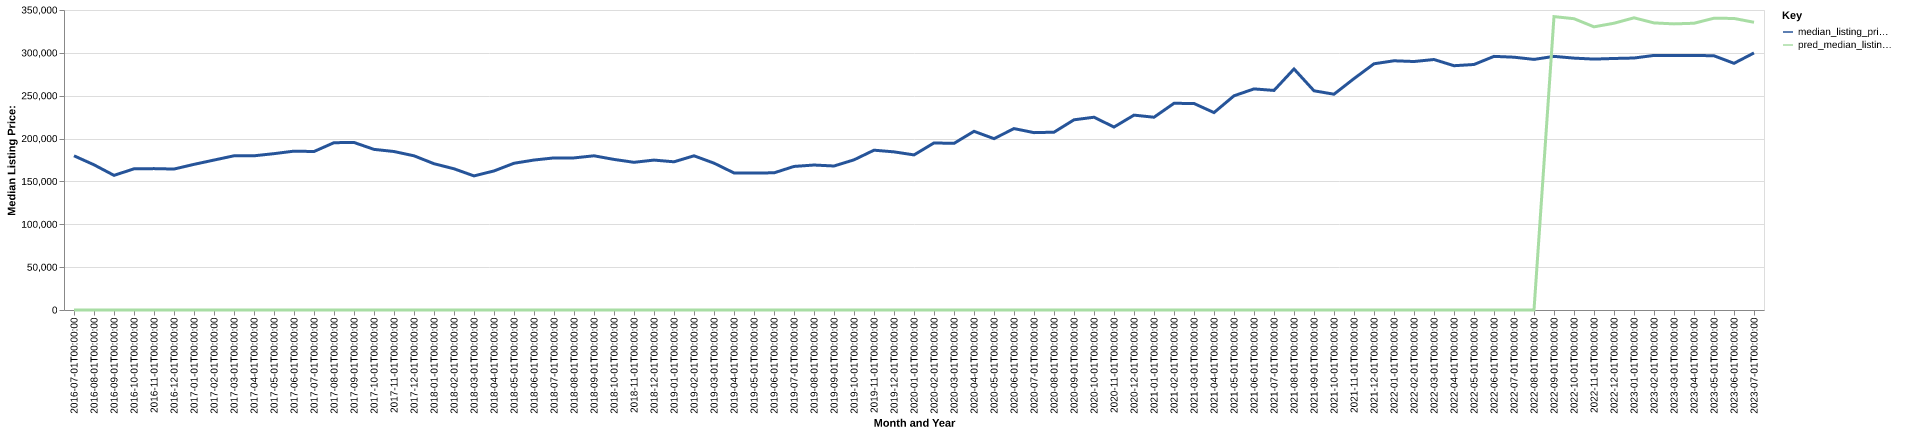

Source data for this figure (header and first rows):
date, time_idx, median_listing_price, thirty_year_interest_rate_five, month, county_name, active_listing_count, median_days_on_market, pred_median_listing_price, month_year
2016-07-01, 0, 179900, 3.72, 7, Calhoun, GA, 189.0, 72.0, 0, Jul-2016
2016-08-01, 1, 169400, 3.73, 8, Calhoun, GA, 176.0, 65.0, 0, Aug-2016
2016-09-01, 2, 157088, 3.66, 9, Calhoun, GA, 179.0, 60.0, 0, Sep-2016
2016-10-01, 3, 164700, 3.64, 10, Calhoun, GA, 173.0, 64.0, 0, Oct-2016
2016-11-01, 4, 164950, 3.66, 11, Calhoun, GA, 164.0, 75.0, 0, Nov-2016
2016-12-01, 5, 164450, 3.48, 12, Calhoun, GA, 156.0, 86.0, 0, Dec-2016
2017-01-01, 6, 169913, 3.45, 1, Calhoun, GA, 151.0, 76.0, 0, Jan-2017
2017-02-01, 7, 174925, 3.5, 2, Calhoun, GA, 152.0, 68.0, 0, Feb-2017
2017-03-01, 8, 179900, 3.52, 3, Calhoun, GA, 147.0, 67.0, 0, Mar-2017
2017-04-01, 9, 179900, 4.03, 4, Calhoun, GA, 143.0, 68.0, 0, Apr-2017
2017-05-01, 10, 182400, 4.32, 5, Calhoun, GA, 161.0, 70.0, 0, May-2017
2017-06-01, 11, 185325, 4.2, 6, Calhoun, GA, 162.0, 65.0, 0, Jun-2017
2017-07-01, 12, 184900, 4.19, 7, Calhoun, GA, 161.0, 73.0, 0, Jul-2017
2017-08-01, 13, 195200, 4.3, 8, Calhoun, GA, 167.0, 73.0, 0, Aug-2017
2017-09-01, 14, 195450, 4.1, 9, Calhoun, GA, 169.0, 60.0, 0, Sep-2017
2017-10-01, 15, 187400, 4.05, 10, Calhoun, GA, 166.0, 64.0, 0, Oct-2017
2017-11-01, 16, 184900, 3.94, 11, Calhoun, GA, 182.0, 58.0, 0, Nov-2017
2017-12-01, 17, 179900, 4.03, 12, Calhoun, GA, 170.0, 66.0, 0, Dec-2017
2018-01-01, 18, 170675, 3.93, 1, Calhoun, GA, 161.0, 88.0, 0, Jan-2018
2018-02-01, 19, 164750, 3.83, 2, Calhoun, GA, 159.0, 89.0, 0, Feb-2018
2018-03-01, 20, 156445, 3.94, 3, Calhoun, GA, 190.0, 51.0, 0, Mar-2018
2018-04-01, 21, 162240, 3.95, 4, Calhoun, GA, 168.0, 58.0, 0, Apr-2018
2018-05-01, 22, 171198, 3.99, 5, Calhoun, GA, 170.0, 72.0, 0, May-2018
2018-06-01, 23, 174950, 4.15, 6, Calhoun, GA, 172.0, 75.0, 0, Jun-2018
2018-07-01, 24, 177450, 4.4, 7, Calhoun, GA, 176.0, 80.0, 0, Jul-2018
2018-08-01, 25, 177450, 4.46, 8, Calhoun, GA, 197.0, 76.0, 0, Aug-2018
2018-09-01, 26, 179900, 4.58, 9, Calhoun, GA, 172.0, 80.0, 0, Sep-2018
2018-10-01, 27, 175675, 4.66, 10, Calhoun, GA, 218.0, 83.0, 0, Oct-2018
2018-11-01, 28, 172298, 4.62, 11, Calhoun, GA, 220.0, 81.0, 0, Nov-2018
2018-12-01, 29, 174900, 4.54, 12, Calhoun, GA, 228.0, 82.0, 0, Dec-2018
2019-01-01, 30, 172900, 4.6, 1, Calhoun, GA, 222.0, 89.0, 0, Jan-2019
2019-02-01, 31, 179900, 4.72, 2, Calhoun, GA, 221.0, 104.0, 0, Feb-2019
2019-03-01, 32, 171329, 4.9, 3, Calhoun, GA, 263.0, 91.0, 0, Mar-2019
2019-04-01, 33, 159900, 4.94, 4, Calhoun, GA, 313.0, 72.0, 0, Apr-2019
2019-05-01, 34, 159945, 4.75, 5, Calhoun, GA, 320.0, 75.0, 0, May-2019
2019-06-01, 35, 159990, 4.51, 6, Calhoun, GA, 308.0, 86.0, 0, Jun-2019
2019-07-01, 36, 167490, 4.41, 7, Calhoun, GA, 314.0, 83.0, 0, Jul-2019
2019-08-01, 37, 169140, 4.41, 8, Calhoun, GA, 291.0, 84.0, 0, Aug-2019
2019-09-01, 38, 168001, 4.2, 9, Calhoun, GA, 269.0, 86.0, 0, Sep-2019
2019-10-01, 39, 175184, 4.14, 10, Calhoun, GA, 221.0, 80.0, 0, Oct-2019
2019-11-01, 40, 186450, 3.84, 11, Calhoun, GA, 186.0, 75.0, 0, Nov-2019
2019-12-01, 41, 184493, 3.81, 12, Calhoun, GA, 180.0, 88.0, 0, Dec-2019
2020-01-01, 42, 180946, 3.75, 1, Calhoun, GA, 166.0, 87.0, 0, Jan-2020
2020-02-01, 43, 194900, 3.73, 2, Calhoun, GA, 146.0, 80.0, 0, Feb-2020
2020-03-01, 44, 194400, 3.78, 3, Calhoun, GA, 124.0, 76.0, 0, Mar-2020
2020-04-01, 45, 208475, 3.75, 4, Calhoun, GA, 120.0, 71.0, 0, Apr-2020
2020-05-01, 46, 199900, 3.74, 5, Calhoun, GA, 104.0, 70.0, 0, May-2020
2020-06-01, 47, 211638, 3.72, 6, Calhoun, GA, 90.0, 76.0, 0, Jun-2020
2020-07-01, 48, 206925, 3.49, 7, Calhoun, GA, 78.0, 62.0, 0, Jul-2020
2020-08-01, 49, 207450, 3.65, 8, Calhoun, GA, 72.0, 60.0, 0, Aug-2020
2020-09-01, 50, 221900, 3.33, 9, Calhoun, GA, 84.0, 49.0, 0, Sep-2020
2020-10-01, 51, 224900, 3.28, 10, Calhoun, GA, 82.0, 69.0, 0, Oct-2020
2020-11-01, 52, 213450, 3.21, 11, Calhoun, GA, 96.0, 59.0, 0, Nov-2020
2020-12-01, 53, 227350, 3.07, 12, Calhoun, GA, 89.0, 46.0, 0, Dec-2020
2021-01-01, 54, 224900, 2.99, 1, Calhoun, GA, 78.0, 64.0, 0, Jan-2021
2021-02-01, 55, 241142, 2.93, 2, Calhoun, GA, 57.0, 72.0, 0, Feb-2021
2021-03-01, 56, 240933, 2.88, 3, Calhoun, GA, 57.0, 36.0, 0, Mar-2021
2021-04-01, 57, 230310, 2.84, 4, Calhoun, GA, 65.0, 35.0, 0, Apr-2021
2021-05-01, 58, 249900, 2.71, 5, Calhoun, GA, 58.0, 35.0, 0, May-2021
2021-06-01, 59, 257945, 2.79, 6, Calhoun, GA, 73.0, 36.0, 0, Jun-2021
... 25 more rows
